Labelled photos from "photos", an image-classification folder in comau-na/edo-ROS2. The possible labels are: blue bucket, green bucket, red bucket, blue cube, green cube, red cube.

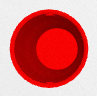
Label: red bucket

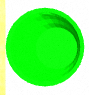
Label: green bucket

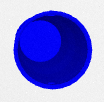
Label: blue bucket

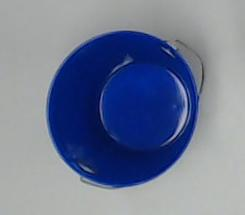
Label: blue bucket

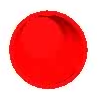
Label: red bucket

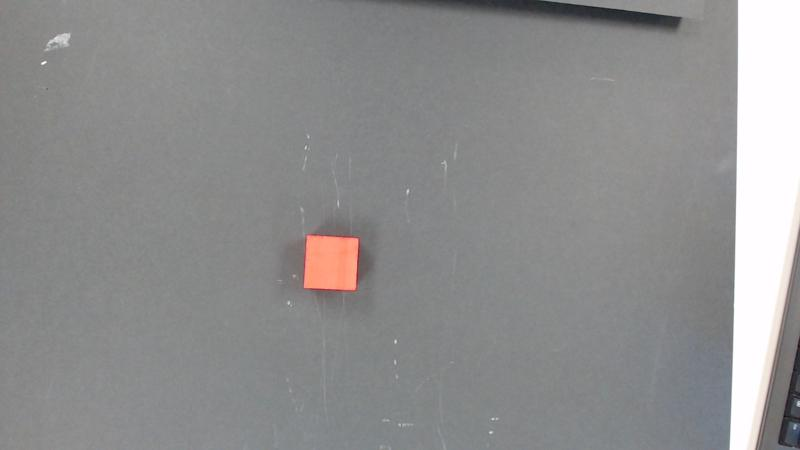
Label: red cube
